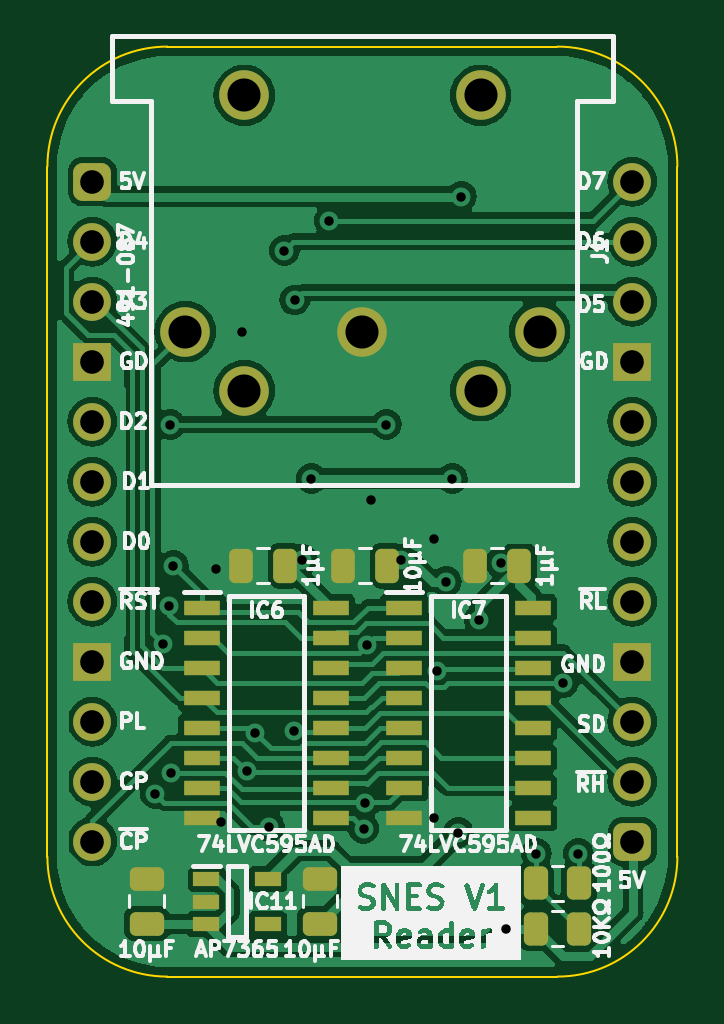
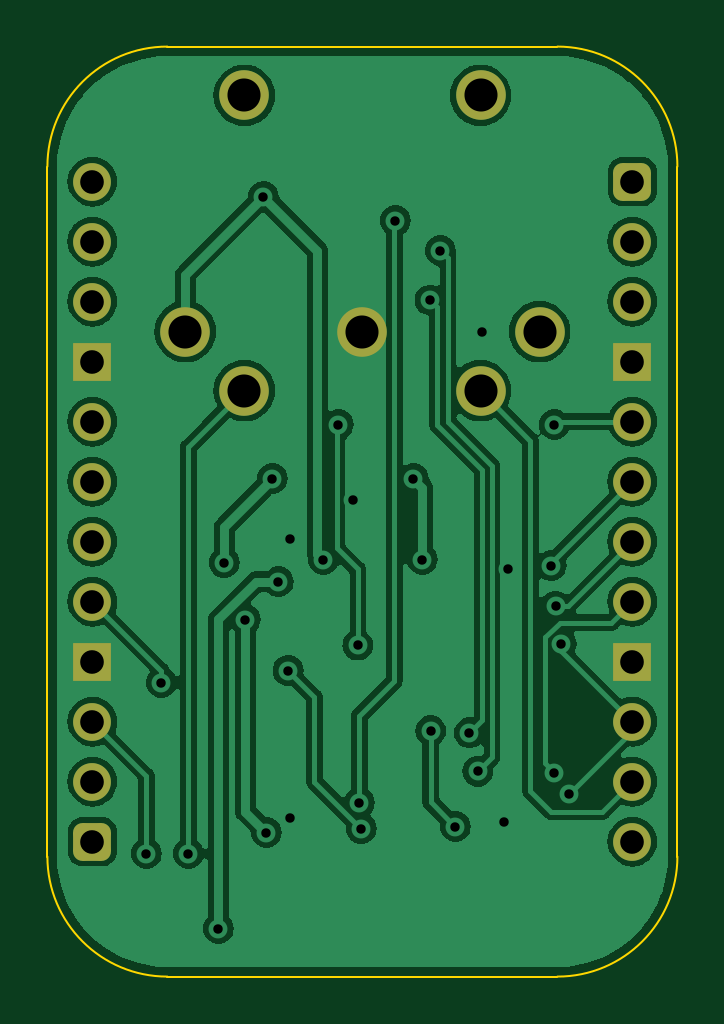
Circuit board: 9 layer files. Board 26.7 x 39.4 mm.
- bottom_copper: SNES Controller Reader-B_Cu.gbr (83805 bytes)
- bottom_mask: SNES Controller Reader-B_Mask.gbr (2053 bytes)
- bottom_silk: SNES Controller Reader-B_Silkscreen.gbr (466 bytes)
- outline: SNES Controller Reader-Edge_Cuts.gbr (1010 bytes)
- top_copper: SNES Controller Reader-F_Cu.gbr (104363 bytes)
- top_mask: SNES Controller Reader-F_Mask.gbr (3990 bytes)
- top_silk: SNES Controller Reader-F_Silkscreen.gbr (84588 bytes)
- drill: SNES Controller Reader-NPTH.drl (268 bytes)
- drill: SNES Controller Reader-PTH.drl (1302 bytes)

=== bottom_copper: SNES Controller Reader-B_Cu.gbr (83805 bytes, source omitted) ===
=== bottom_mask: SNES Controller Reader-B_Mask.gbr (2053 bytes, source withheld) ===
=== bottom_silk: SNES Controller Reader-B_Silkscreen.gbr ===
%TF.GenerationSoftware,KiCad,Pcbnew,7.0.5*%
%TF.CreationDate,2024-01-10T19:55:36+02:00*%
%TF.ProjectId,SNES Controller Reader,534e4553-2043-46f6-9e74-726f6c6c6572,rev?*%
%TF.SameCoordinates,Original*%
%TF.FileFunction,Legend,Bot*%
%TF.FilePolarity,Positive*%
%FSLAX46Y46*%
G04 Gerber Fmt 4.6, Leading zero omitted, Abs format (unit mm)*
G04 Created by KiCad (PCBNEW 7.0.5) date 2024-01-10 19:55:36*
%MOMM*%
%LPD*%
G01*
G04 APERTURE LIST*
G04 APERTURE END LIST*
M02*

=== outline: SNES Controller Reader-Edge_Cuts.gbr ===
%TF.GenerationSoftware,KiCad,Pcbnew,7.0.5*%
%TF.CreationDate,2024-01-10T19:55:36+02:00*%
%TF.ProjectId,SNES Controller Reader,534e4553-2043-46f6-9e74-726f6c6c6572,rev?*%
%TF.SameCoordinates,Original*%
%TF.FileFunction,Profile,NP*%
%FSLAX46Y46*%
G04 Gerber Fmt 4.6, Leading zero omitted, Abs format (unit mm)*
G04 Created by KiCad (PCBNEW 7.0.5) date 2024-01-10 19:55:36*
%MOMM*%
%LPD*%
G01*
G04 APERTURE LIST*
%TA.AperFunction,Profile*%
%ADD10C,0.100000*%
%TD*%
G04 APERTURE END LIST*
D10*
%TO.C,J2*%
X84455000Y-70485000D02*
X84455000Y-99695000D01*
X106045000Y-65405000D02*
X89535000Y-65405000D01*
X106045000Y-104775000D02*
X89535000Y-104775000D01*
X111125000Y-99695000D02*
X111125000Y-70485000D01*
X89535000Y-65405000D02*
G75*
G03*
X84455000Y-70485000I2J-5080002D01*
G01*
X84455000Y-99695000D02*
G75*
G03*
X89535000Y-104775000I5080000J0D01*
G01*
X111125000Y-70485000D02*
G75*
G03*
X106045000Y-65405000I-5080000J0D01*
G01*
X106045000Y-104775000D02*
G75*
G03*
X111125000Y-99695000I0J5080000D01*
G01*
%TD*%
M02*

=== top_copper: SNES Controller Reader-F_Cu.gbr (104363 bytes, source omitted) ===
=== top_mask: SNES Controller Reader-F_Mask.gbr ===
%TF.GenerationSoftware,KiCad,Pcbnew,7.0.5*%
%TF.CreationDate,2024-01-10T19:55:36+02:00*%
%TF.ProjectId,SNES Controller Reader,534e4553-2043-46f6-9e74-726f6c6c6572,rev?*%
%TF.SameCoordinates,Original*%
%TF.FileFunction,Soldermask,Top*%
%TF.FilePolarity,Negative*%
%FSLAX46Y46*%
G04 Gerber Fmt 4.6, Leading zero omitted, Abs format (unit mm)*
G04 Created by KiCad (PCBNEW 7.0.5) date 2024-01-10 19:55:36*
%MOMM*%
%LPD*%
G01*
G04 APERTURE LIST*
G04 Aperture macros list*
%AMRoundRect*
0 Rectangle with rounded corners*
0 $1 Rounding radius*
0 $2 $3 $4 $5 $6 $7 $8 $9 X,Y pos of 4 corners*
0 Add a 4 corners polygon primitive as box body*
4,1,4,$2,$3,$4,$5,$6,$7,$8,$9,$2,$3,0*
0 Add four circle primitives for the rounded corners*
1,1,$1+$1,$2,$3*
1,1,$1+$1,$4,$5*
1,1,$1+$1,$6,$7*
1,1,$1+$1,$8,$9*
0 Add four rect primitives between the rounded corners*
20,1,$1+$1,$2,$3,$4,$5,0*
20,1,$1+$1,$4,$5,$6,$7,0*
20,1,$1+$1,$6,$7,$8,$9,0*
20,1,$1+$1,$8,$9,$2,$3,0*%
G04 Aperture macros list end*
%ADD10C,2.100000*%
%ADD11R,1.150000X0.600000*%
%ADD12R,1.550000X0.650000*%
%ADD13RoundRect,0.250000X0.475000X-0.250000X0.475000X0.250000X-0.475000X0.250000X-0.475000X-0.250000X0*%
%ADD14RoundRect,0.250000X-0.262500X-0.450000X0.262500X-0.450000X0.262500X0.450000X-0.262500X0.450000X0*%
%ADD15RoundRect,0.250000X0.250000X0.475000X-0.250000X0.475000X-0.250000X-0.475000X0.250000X-0.475000X0*%
%ADD16RoundRect,0.250000X0.262500X0.450000X-0.262500X0.450000X-0.262500X-0.450000X0.262500X-0.450000X0*%
%ADD17RoundRect,0.400000X-0.400000X-0.400000X0.400000X-0.400000X0.400000X0.400000X-0.400000X0.400000X0*%
%ADD18O,1.600000X1.600000*%
%ADD19R,1.600000X1.600000*%
G04 APERTURE END LIST*
D10*
%TO.C,J1*%
X90290000Y-77470000D03*
X97790000Y-77470000D03*
X105290000Y-77470000D03*
X92790000Y-79970000D03*
X102790000Y-79970000D03*
X92790000Y-67470000D03*
X102790000Y-67470000D03*
%TD*%
D11*
%TO.C,IC11*%
X91174000Y-100650000D03*
X91174000Y-101600000D03*
X91174000Y-102550000D03*
X93774000Y-102550000D03*
X93774000Y-100650000D03*
%TD*%
D12*
%TO.C,IC7*%
X99551000Y-89154000D03*
X99551000Y-90424000D03*
X99551000Y-91694000D03*
X99551000Y-92964000D03*
X99551000Y-94234000D03*
X99551000Y-95504000D03*
X99551000Y-96774000D03*
X99551000Y-98044000D03*
X105001000Y-98044000D03*
X105001000Y-96774000D03*
X105001000Y-95504000D03*
X105001000Y-94234000D03*
X105001000Y-92964000D03*
X105001000Y-91694000D03*
X105001000Y-90424000D03*
X105001000Y-89154000D03*
%TD*%
%TO.C,IC6*%
X91001000Y-89154000D03*
X91001000Y-90424000D03*
X91001000Y-91694000D03*
X91001000Y-92964000D03*
X91001000Y-94234000D03*
X91001000Y-95504000D03*
X91001000Y-96774000D03*
X91001000Y-98044000D03*
X96451000Y-98044000D03*
X96451000Y-96774000D03*
X96451000Y-95504000D03*
X96451000Y-94234000D03*
X96451000Y-92964000D03*
X96451000Y-91694000D03*
X96451000Y-90424000D03*
X96451000Y-89154000D03*
%TD*%
D13*
%TO.C,C10*%
X96000000Y-102534000D03*
X96000000Y-100634000D03*
%TD*%
D14*
%TO.C,R2*%
X105132500Y-100828000D03*
X106957500Y-100828000D03*
%TD*%
D15*
%TO.C,C8*%
X94533000Y-87376000D03*
X92633000Y-87376000D03*
%TD*%
%TO.C,C7*%
X104439000Y-87376000D03*
X102539000Y-87376000D03*
%TD*%
%TO.C,C6*%
X98851000Y-87376000D03*
X96951000Y-87376000D03*
%TD*%
D13*
%TO.C,C9*%
X88664000Y-102534000D03*
X88664000Y-100634000D03*
%TD*%
D16*
%TO.C,R1*%
X106957500Y-102753000D03*
X105132500Y-102753000D03*
%TD*%
D17*
%TO.C,J2*%
X86360000Y-71120000D03*
D18*
X86360000Y-73660000D03*
X86360000Y-76200000D03*
D19*
X86360000Y-78740000D03*
D18*
X86360000Y-81280000D03*
X86360000Y-83820000D03*
X86360000Y-86360000D03*
X86360000Y-88900000D03*
D19*
X86360000Y-91440000D03*
D18*
X86360000Y-93980000D03*
X86360000Y-96520000D03*
X86360000Y-99060000D03*
D17*
X109220000Y-99060000D03*
D18*
X109220000Y-96520000D03*
X109220000Y-93980000D03*
D19*
X109220000Y-91440000D03*
D18*
X109220000Y-88900000D03*
X109220000Y-86360000D03*
X109220000Y-83820000D03*
X109220000Y-81280000D03*
D19*
X109220000Y-78740000D03*
D18*
X109220000Y-76200000D03*
X109220000Y-73660000D03*
X109220000Y-71120000D03*
%TD*%
M02*

=== top_silk: SNES Controller Reader-F_Silkscreen.gbr (84588 bytes, source omitted) ===
=== drill: SNES Controller Reader-NPTH.drl ===
M48
; DRILL file {KiCad 7.0.5} date Wed Jan 10 19:55:38 2024
; FORMAT={-:-/ absolute / inch / decimal}
; #@! TF.CreationDate,2024-01-10T19:55:38+02:00
; #@! TF.GenerationSoftware,Kicad,Pcbnew,7.0.5
; #@! TF.FileFunction,NonPlated,1,2,NPTH
FMAT,2
INCH
%
G90
G05
T0
M30

=== drill: SNES Controller Reader-PTH.drl ===
M48
; DRILL file {KiCad 7.0.5} date Wed Jan 10 19:55:38 2024
; FORMAT={-:-/ absolute / inch / decimal}
; #@! TF.CreationDate,2024-01-10T19:55:38+02:00
; #@! TF.GenerationSoftware,Kicad,Pcbnew,7.0.5
; #@! TF.FileFunction,Plated,1,2,PTH
FMAT,2
INCH
; #@! TA.AperFunction,Plated,PTH,ViaDrill
T1C0.0157
; #@! TA.AperFunction,Plated,PTH,ComponentDrill
T2C0.0394
; #@! TA.AperFunction,Plated,PTH,ComponentDrill
T3C0.0551
%
G90
G05
T1
X3.505Y-3.82
X3.5184Y-3.5709
X3.5281Y-3.5074
X3.53Y-3.205
X3.5304Y-3.785
X3.535Y-3.44
X3.6067Y-3.445
X3.6144Y-3.8673
X3.65Y-3.05
X3.6576Y-3.7826
X3.6717Y-3.7187
X3.695Y-3.875
X3.72Y-2.915
X3.736Y-3.7154
X3.7373Y-2.9973
X3.75Y-3.43
X3.765Y-3.295
X3.795Y-2.865
X3.852Y-3.8782
X3.855Y-3.835
X3.8575Y-3.5725
X3.865Y-3.33
X3.89Y-3.205
X3.915Y-3.43
X3.97Y-3.395
X3.97Y-3.86
X3.9739Y-3.615
X3.99Y-3.4669
X4.0Y-3.295
X4.01Y-3.885
X4.015Y-2.825
X4.045Y-3.53
X4.0803Y-3.435
X4.09Y-4.045
X4.14Y-3.92
X4.1851Y-3.6351
X4.21Y-3.92
T2
X3.4Y-2.8
X3.4Y-2.9
X3.4Y-3.0
X3.4Y-3.1
X3.4Y-3.2
X3.4Y-3.3
X3.4Y-3.4
X3.4Y-3.5
X3.4Y-3.6
X3.4Y-3.7
X3.4Y-3.8
X3.4Y-3.9
X4.3Y-2.8
X4.3Y-2.9
X4.3Y-3.0
X4.3Y-3.1
X4.3Y-3.2
X4.3Y-3.3
X4.3Y-3.4
X4.3Y-3.5
X4.3Y-3.6
X4.3Y-3.7
X4.3Y-3.8
X4.3Y-3.9
T3
X3.5547Y-3.05
X3.6531Y-2.6563
X3.6531Y-3.1484
X3.85Y-3.05
X4.0469Y-2.6563
X4.0469Y-3.1484
X4.1453Y-3.05
T0
M30
